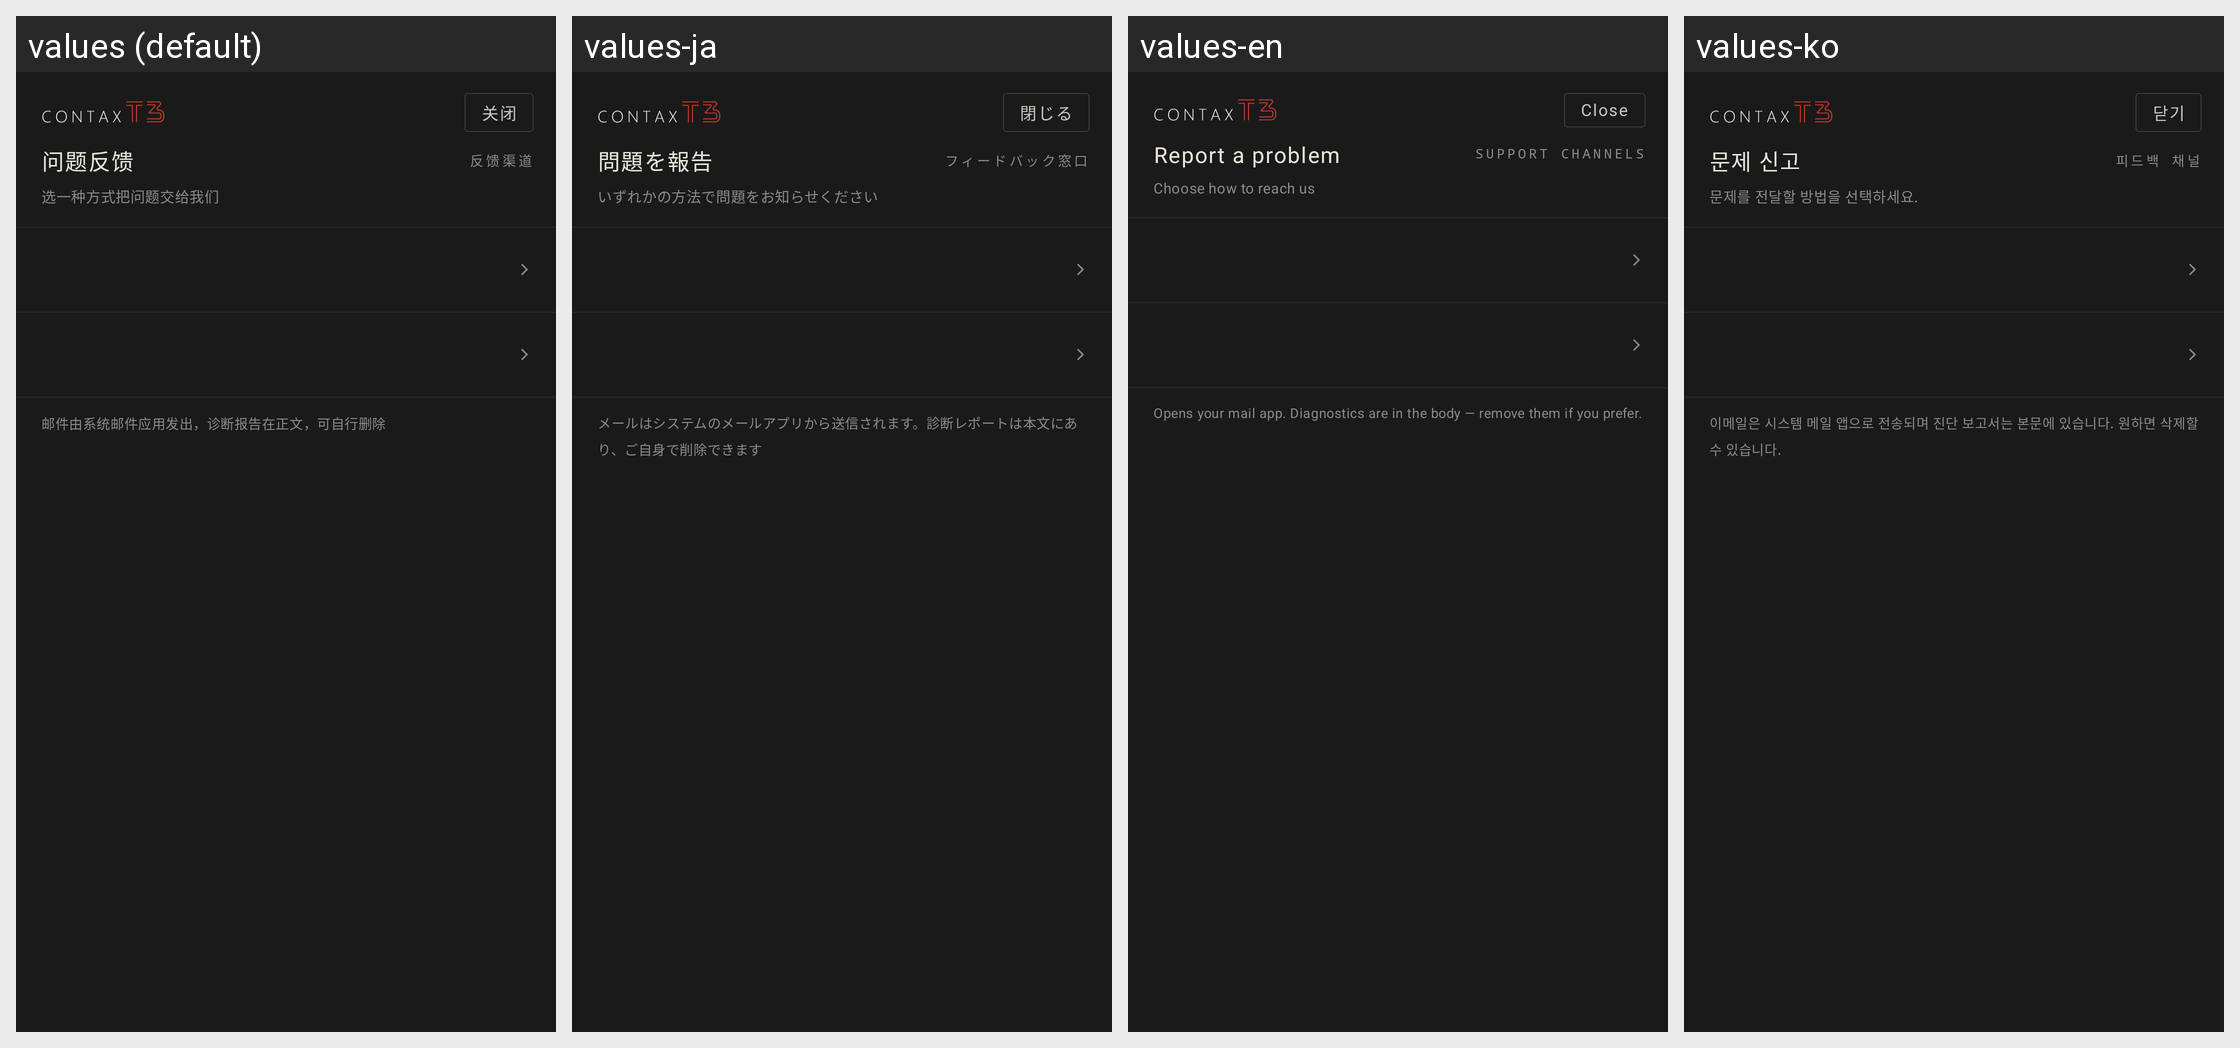

Here is an Android app screen in its default locale and in the app's own translations. Write out the translated-string differences for the strings that appear on this screen.
Android screen res/layout/dialog_feedback.xml rendered under 4 locales, left to right: values (default), values-ja, values-en, values-ko. Device: Nexus 5 (rendered at 1080×1920; each locale shown at half size, 540×960, under a caption strip naming it); theme Theme.FilmCam.
Other locales in the repository, not shown: values-zh-rHK.
Strings drawn on this screen, with the default value and each locale's value (text and hints the layout hard-codes, and strings that could not be matched under every locale, appear in the picture but are not listed):

set_close
  values: 关闭
  values-ja: 閉じる
  values-en: Close
  values-ko: 닫기

about_feedback
  values: 问题反馈
  values-ja: 問題を報告
  values-en: Report a problem
  values-ko: 문제 신고

about_feedback_subtitle
  values: 反馈渠道
  values-ja: フィードバック窓口
  values-en: SUPPORT CHANNELS
  values-ko: 피드백 채널

about_feedback_hint
  values: 选一种方式把问题交给我们
  values-ja: いずれかの方法で問題をお知らせください
  values-en: Choose how to reach us
  values-ko: 문제를 전달할 방법을 선택하세요.

about_feedback_note
  values: 邮件由系统邮件应用发出，诊断报告在正文，可自行删除
  values-ja: メールはシステムのメールアプリから送信されます。診断レポートは本文にあり、ご自身で削除できます
  values-en: Opens your mail app. Diagnostics are in the body — remove them if you prefer.
  values-ko: 이메일은 시스템 메일 앱으로 전송되며 진단 보고서는 본문에 있습니다. 원하면 삭제할 수 있습니다.
